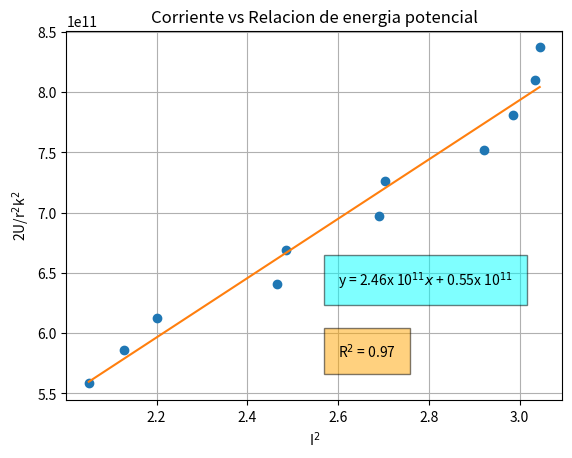

The matplotlib source for this figure:
import numpy as np #Para manejo de listas
import scipy.stats as st #Creacion de linea de tendencia
import matplotlib.pyplot as plt #Herramientas para graficar

K_calc = 0.78*(10**-3)
K_calib = 0.67*(10**-3)
r = 0.04
I = np.array([1.7447,1.742,1.728,1.709,1.6444,1.64,1.5764,1.5702,1.4832,1.4585,1.432]) #Lista que guarda los valores de s
U = np.array([300.61,290.88,280.51,270.14,260.71,250.41,240.2,230.08,220.1,210.31,200.51]) #Lista que guarda los valores de \delta t

I_plot = I**2
U_plot = 2*U/((r**2)*(K_calib**2))
#promedio de las listas (para calcular error)
I_plot_av = np.average(I_plot)
U_plot_av = np.average(U_plot) 

#Cada miembro de la lista menos el promedio. x es el tiempo, y la distancia recorrida (2s)
xi_x = I_plot - I_plot_av
yi_y = U_plot - U_plot_av

#Multiplicacion de las listas creadas anteriormenta
xy = xi_x*yi_y
xx = xi_x**2
yy = yi_y**2

#Suma de las listas creadas
Sxy = np.sum(xy)
Sxx = np.sum(xx)
Syy = np.sum(yy)

#Beta 1 es igual al valor de la pendiente
Beta_1 = Sxy/Sxx

#Beta 0 es igual al valor de b (interseccion con el eje y)
Beta_0 = I_plot_av - Beta_1*U_plot_av

#sigma cuadrado. Se divide entre la cantidad de elementos de una lista de datos menos 2
sigma_2 = (Syy-Beta_1*Sxy)/(len(I)-2)

#Error total de la pendiente.
V_Beta1 = sigma_2/Sxx

#Graficar tiempo contra distancia recorrida (2s)
plt.plot(I_plot,U_plot,'o')

#Linea de tendencia. Nos regresa valores de la pendiente, interseccion y R
res= st.linregress(I_plot,U_plot)
m= res.slope
b= res.intercept
R = res.rvalue**2
#Graficar linea de tendencia
plt.plot(I_plot,m*I_plot+b)

#Valores usados para generar leyendas. Se redondean a 2 decimales por estetica.
printM = "{:.2f}".format(m/(10**11))
printB = "{:.2f}".format(b/(10**11))
printR = "{:.2f}".format(R)

#Edicion de la grafica. Se agregan leyendas, cuadricula, etiquetas de ejes y titulo
plt.text(2.6,6.4*10**11, "y = "+str(printM)+"x 10$^{11}x$ + "+str(printB) + "x 10$^{11}$", style='normal', bbox={'facecolor': 'cyan', 'alpha': 0.5, 'pad': 10})
plt.text(2.6,5.8*10**11, "R$^2$ = "+str(printR), style='normal', bbox={'facecolor': 'orange', 'alpha': 0.5, 'pad': 10})
plt.grid()
plt.xlabel("I$^2$")
plt.ylabel("2U/r$^2$k$^2$")
plt.title("Corriente vs Relacion de energia potencial")

#Se imprime la pendiente sin redondear para agregar en el reporte
print(m)

